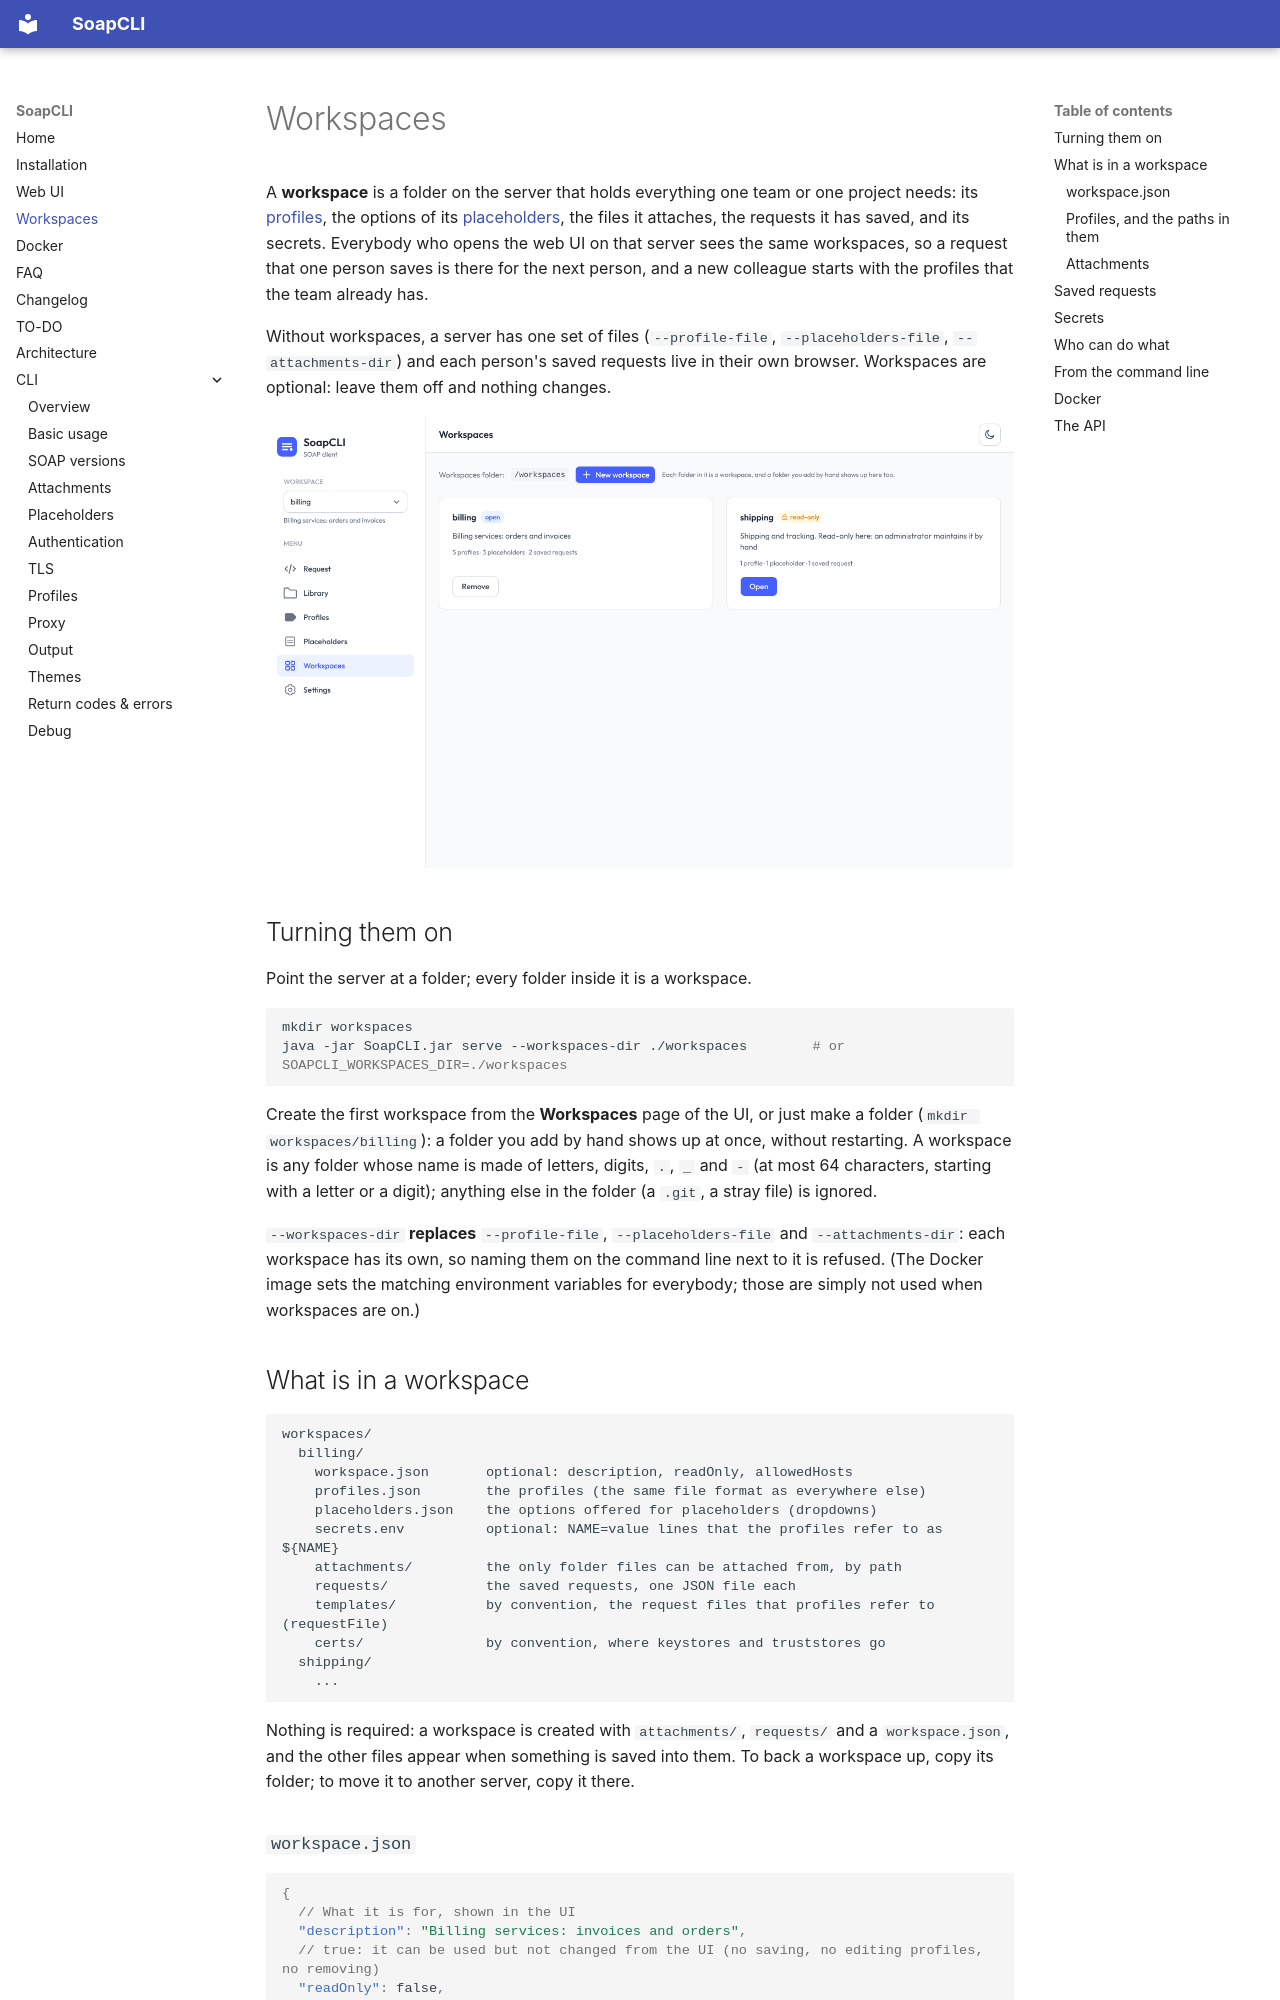

repository: marcemv90/SoapCLI · page: workspaces/index.html · generator: mkdocs

# Workspaces

A **workspace** is a folder on the server that holds everything one team or one project needs: its
[profiles](cli-profiles.md), the options of its [placeholders](web-ui.md#placeholder-options), the files it attaches, the
requests it has saved, and its secrets. Everybody who opens the web UI on that server sees the same workspaces, so a request
that one person saves is there for the next person, and a new colleague starts with the profiles that the team already has.

Without workspaces, a server has one set of files (`--profile-file`, `--placeholders-file`, `--attachments-dir`) and each
person's saved requests live in their own browser. Workspaces are optional: leave them off and nothing changes.

![The Workspaces page: one card for each folder, with what it holds and whether it is read-only](assets/img/web-ui/workspaces-light.png)

## Turning them on

Point the server at a folder; every folder inside it is a workspace.

```bash
mkdir workspaces
java -jar SoapCLI.jar serve --workspaces-dir ./workspaces        # or SOAPCLI_WORKSPACES_DIR=./workspaces
```

Create the first workspace from the **Workspaces** page of the UI, or just make a folder (`mkdir workspaces/billing`): a
folder you add by hand shows up at once, without restarting. A workspace is any folder whose name is made of letters, digits,
`.`, `_` and `-` (at most 64 characters, starting with a letter or a digit); anything else in the folder (a `.git`, a stray
file) is ignored.

`--workspaces-dir` **replaces** `--profile-file`, `--placeholders-file` and `--attachments-dir`: each workspace has its own, so
naming them on the command line next to it is refused. (The Docker image sets the matching environment variables for everybody;
those are simply not used when workspaces are on.)

## What is in a workspace

```text
workspaces/
  billing/
    workspace.json       optional: description, readOnly, allowedHosts
    profiles.json        the profiles (the same file format as everywhere else)
    placeholders.json    the options offered for placeholders (dropdowns)
    secrets.env          optional: NAME=value lines that the profiles refer to as ${NAME}
    attachments/         the only folder files can be attached from, by path
    requests/            the saved requests, one JSON file each
    templates/           by convention, the request files that profiles refer to (requestFile)
    certs/               by convention, where keystores and truststores go
  shipping/
    ...
```

Nothing is required: a workspace is created with `attachments/`, `requests/` and a `workspace.json`, and the other files appear
when something is saved into them. To back a workspace up, copy its folder; to move it to another server, copy it there.
